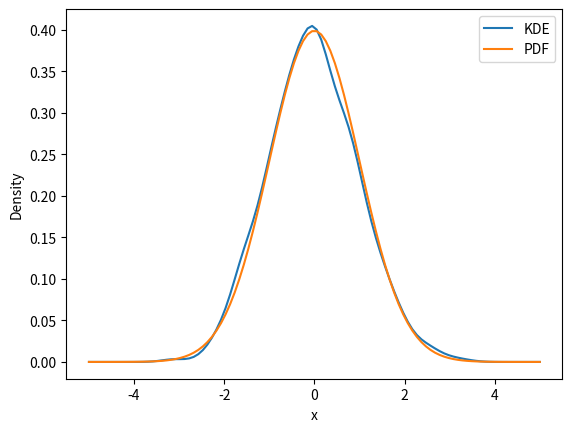

Reproduce this figure in Python. (Note: this script raises an exception after producing the figure.)
import numpy as np
import scipy.stats as stats
import matplotlib.pyplot as plt

# Generate random sample from normal distribution
sample = np.random.normal(loc=0, scale=1, size=1000)

# Calculate KDE
kde = stats.gaussian_kde(sample)

# Evaluate KDE and PDF at a range of x-values
x = np.linspace(-5, 5, num=100)
kde_vals = kde.evaluate(x)
pdf_vals = stats.norm.pdf(x, loc=0, scale=1)

# Plot results
fig, ax = plt.subplots()
ax.plot(x, kde_vals, label='KDE')
ax.plot(x, pdf_vals, label='PDF')
ax.set_xlabel('x')
ax.set_ylabel('Density')
ax.legend()
# plt.show()
plt.savefig('/media/jorrit/Storage SSD/fathomnet/export/kde_pdf.png')
